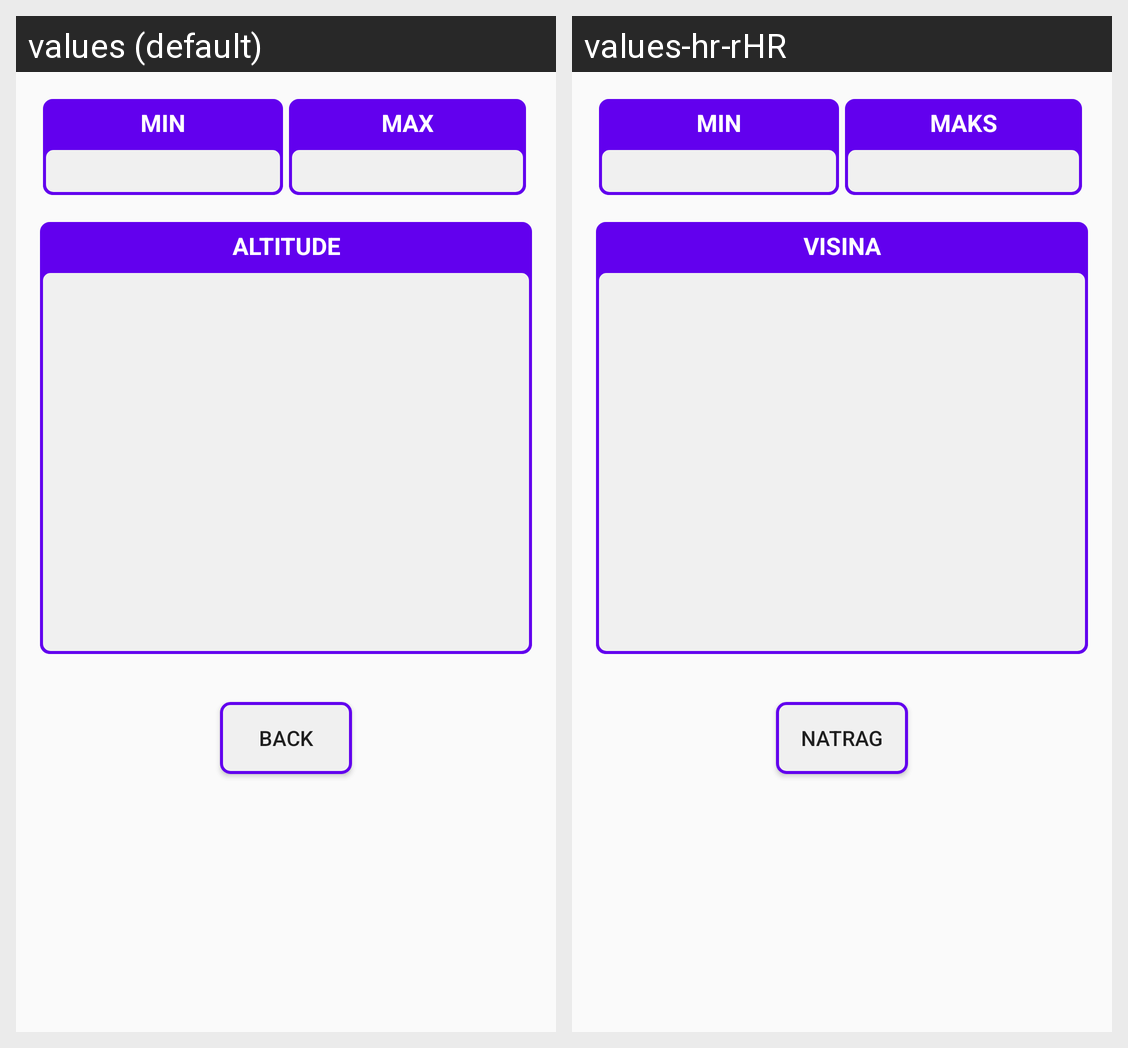

This grid shows one Android layout under two languages. Give, for every string resource on the screen, its name, the default text and each shown locale's text.
Android screen res/layout/activity_altitude.xml rendered under 2 locales, left to right: values (default), values-hr-rHR. Device: Nexus 5 (rendered at 1080×1920; each locale shown at half size, 540×960, under a caption strip naming it); theme AppTheme.NoActionBar.
Strings drawn on this screen, with the default value and each locale's value (text and hints the layout hard-codes, and strings that could not be matched under every locale, appear in the picture but are not listed):

min_altitude
  values: MIN
  values-hr-rHR: MIN  [not translated; the default value is used]

max_altitude
  values: MAX
  values-hr-rHR: MAKS

altitude1
  values: ALTITUDE
  values-hr-rHR: VISINA

back
  values: Back
  values-hr-rHR: Natrag
